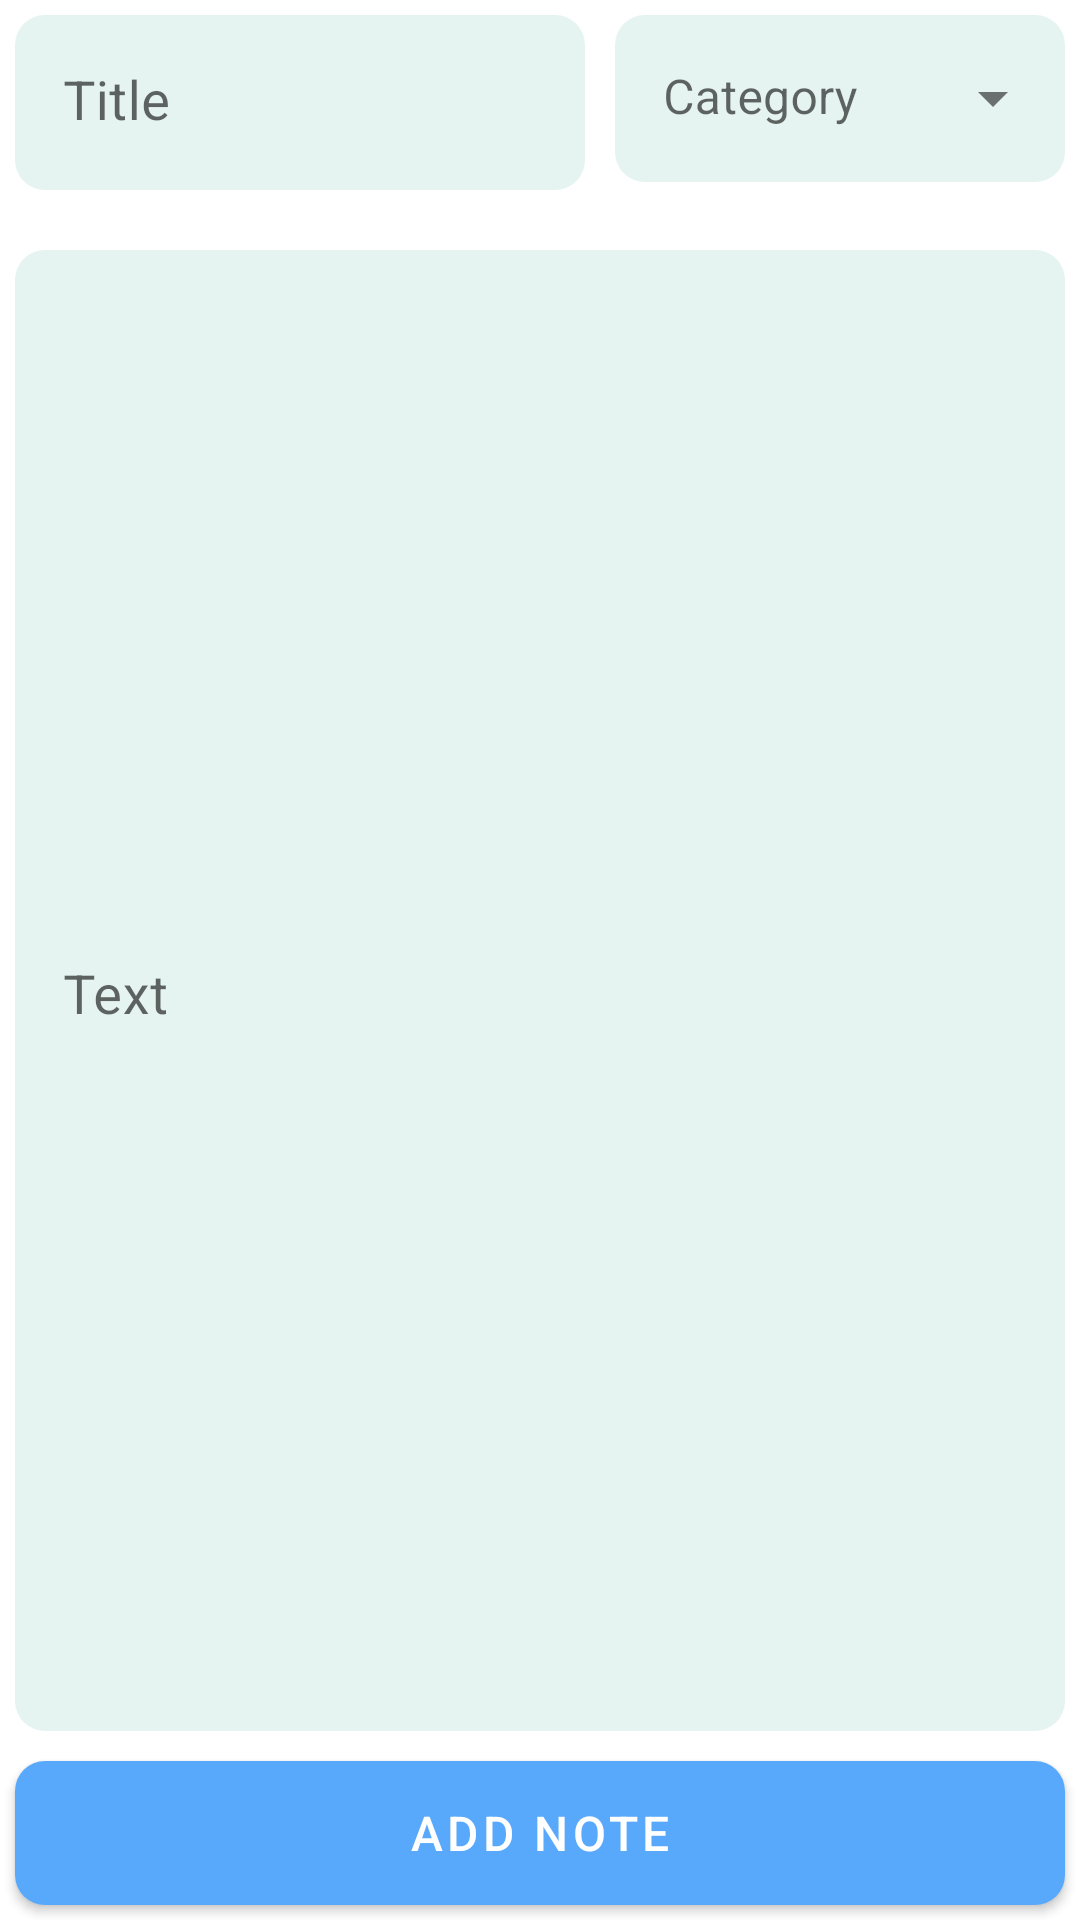

Android layout source for this screen:
<!-- AndroidManifest.xml: application theme Theme.NotePad -->
<!-- res/layout/activity_note.xml -->
<?xml version="1.0" encoding="utf-8"?>
<RelativeLayout xmlns:android="http://schemas.android.com/apk/res/android"
    xmlns:app="http://schemas.android.com/apk/res-auto"
    xmlns:tools="http://schemas.android.com/tools"
    android:layout_width="match_parent"
    android:id="@+id/relativeMain"
    android:background="?attr/backgroundColor"
    android:layout_height="match_parent"
    tools:context=".Activity.NoteActivity">

    <LinearLayout
        android:id="@+id/linearButtons"
        android:weightSum="1"
        android:layout_alignParentBottom="true"
        android:layout_width="match_parent"
        android:layout_height="wrap_content"
        android:orientation="horizontal">

        <com.google.android.material.button.MaterialButton
            android:id="@+id/buttonAddNote"
            style="@style/firstButton"
            android:layout_weight="1"
            android:layout_width="0dp"
            android:layout_height="wrap_content"
            android:layout_margin="5dp"
            android:text="@string/note_add" />

    </LinearLayout>

    <com.google.android.material.textfield.TextInputLayout
        android:id="@+id/spinnerCategoryLayout"
        style="@style/Widget.MaterialComponents.TextInputLayout.FilledBox.ExposedDropdownMenu"
        android:layout_width="wrap_content"
        app:boxBackgroundColor="?attr/searchBox"
        android:layout_height="wrap_content"
        android:layout_alignParentRight="true"
        android:layout_margin="5dp"
        android:hint="@string/category"
        android:minWidth="150dp"
        app:boxStrokeWidth="0dp"
        app:boxStrokeColor="#00000000"
        app:boxCornerRadiusBottomEnd="10dp"
        app:boxCornerRadiusBottomStart="10dp"
        app:boxCornerRadiusTopEnd="10dp"
        app:boxCornerRadiusTopStart="10dp">

        <androidx.appcompat.widget.AppCompatAutoCompleteTextView
            android:id="@+id/spinnerCategory"
            android:dropDownHeight="wrap_content"
            android:layout_width="match_parent"
            android:layout_height="wrap_content"
            android:clickable="true"
            tools:ignore="KeyboardInaccessibleWidget" />
    </com.google.android.material.textfield.TextInputLayout>

    <androidx.recyclerview.widget.RecyclerView
        android:id="@+id/recyclerViewChooseColor"
        android:layout_width="wrap_content"
        android:layout_height="wrap_content"
        android:layout_below="@id/textLayoutTitle"
        android:layout_centerHorizontal="true"
        android:layout_margin="5dp"
        android:orientation="horizontal"
        app:layoutManager="androidx.recyclerview.widget.LinearLayoutManager" />

    <com.google.android.material.textfield.TextInputLayout
        android:id="@+id/textLayoutTitle"
        style="@style/textinputlayout_large"
        android:layout_width="wrap_content"
        android:layout_height="wrap_content"
        android:layout_alignParentLeft="true"
        android:layout_margin="5dp"
        android:layout_toLeftOf="@id/spinnerCategoryLayout"
        app:boxBackgroundMode="filled"
        app:boxCornerRadiusBottomEnd="10dp"
        app:boxCornerRadiusBottomStart="10dp"
        app:boxCornerRadiusTopEnd="10dp"
        app:boxCornerRadiusTopStart="10dp"
        app:boxStrokeWidth="0dp"
        app:boxStrokeWidthFocused="0dp"
        app:endIconMode="clear_text">
        <com.google.android.material.textfield.TextInputEditText
            android:id="@+id/edittextTitle"
            style="@style/textViewTitle"
            android:layout_width="match_parent"
            android:layout_height="wrap_content"
            android:cursorVisible="true"
            android:hint="@string/title"
            android:maxLines="1"
            android:textAlignment="textStart" />
    </com.google.android.material.textfield.TextInputLayout>

    <com.google.android.material.textfield.TextInputLayout
        android:id="@+id/textLayoutText"
        style="@style/textinputlayout_large"
        android:layout_width="match_parent"
        android:layout_height="match_parent"
        android:layout_above="@id/linearButtons"
        android:layout_below="@id/recyclerViewChooseColor"
        android:layout_margin="5dp"
        app:boxBackgroundMode="filled"
        app:boxCornerRadiusBottomEnd="10dp"
        app:boxCornerRadiusBottomStart="10dp"
        app:boxCornerRadiusTopEnd="10dp"
        app:boxCornerRadiusTopStart="10dp"
        app:boxStrokeWidth="0dp"
        app:boxStrokeWidthFocused="0dp"
        app:endIconMode="clear_text">
        <com.google.android.material.textfield.TextInputEditText
            android:id="@+id/edittextText"
            style="@style/textViewTitle"
            android:layout_width="match_parent"
            android:layout_height="match_parent"
            android:cursorVisible="true"
            android:gravity="top"
            android:hint="@string/text"/>
    </com.google.android.material.textfield.TextInputLayout>

</RelativeLayout>
<!-- resources referenced by this layout -->
<resources>
  <string name="category">Category</string>
  <string name="note_add">Add Note</string>
  <string name="text">Text</string>
  <string name="title">Title</string>
  <style name="firstButton">
          <item name="android:background">@drawable/first_button</item>
          <item name="fontPath">shabnamMedium.ttf</item>
          <item name="android:textColor">@color/white</item>
          <item name="android:textSize">16sp</item>
          <item name="android:paddingLeft">5dp</item>
          <item name="android:paddingRight">5dp</item>
          <item name="android:paddingTop">3dp</item>
          <item name="android:paddingBottom">3dp</item>
      </style>
  <style name="textViewTitle">
          <item name="android:textSize">18sp</item>
          <item name="android:textColor">?attr/textColor</item>
          <item name="fontPath">shabnamMedium.ttf</item>
      </style>
  <style name="textinputlayout_large" parent="Widget.MaterialComponents.TextInputLayout.FilledBox">
          <item name="boxBackgroundColor">?attr/searchBox</item>
          <item name="fontPath">shabnamMedium.ttf</item>
          <item name="backgroundColor">#00000000</item>
          <item name="android:textSize">18sp</item>
          <item name="hintTextColor">?attr/colorAccent</item>
          <item name="errorTextColor">?attr/colorAccent</item>
          <item name="android:textColor">?attr/textColor</item>
      </style>
  <style name="Theme.NotePad" parent="Theme.MaterialComponents.DayNight.NoActionBar">
          
          <item name="colorPrimary">@color/color_accent</item>
          <item name="colorPrimaryVariant">@color/message_error</item>
          <item name="colorOnPrimary">@color/message_success</item>
  
          <item name="colorAccent">@color/color_accent</item>
          <item name="messageSuccess">@color/message_success</item>
          <item name="messageInfo">@color/message_info</item>
          <item name="messageError">@color/message_error</item>
          <item name="backgroundColor">@color/white</item>
          <item name="searchBox">@color/search_box</item>
          <item name="textColor">@color/text_color</item>
          <item name="textDescription">@color/text_description</item>
      </style>
  <!-- drawable first_button (drawable) -->
  <?xml version="1.0" encoding="UTF-8"?>
  <selector xmlns:android="http://schemas.android.com/apk/res/android">
  
      <item android:state_pressed="true">
  
          <shape>
  
              <solid android:color="?attr/colorAccent" />
  
              <corners
                  android:bottomLeftRadius="10dp"
                  android:bottomRightRadius="10dp"
                  android:topLeftRadius="10dp"
                  android:topRightRadius="10dp" />
  
          </shape>
  
      </item>
  
      <item>
  
          <shape>
  
              <solid
                  android:color="?attr/colorAccent" />
  
              <corners
                  android:bottomLeftRadius="10dp"
                  android:bottomRightRadius="10dp"
                  android:topLeftRadius="10dp"
                  android:topRightRadius="10dp" />
  
              <padding
                  android:bottom="5dp"
                  android:left="5dp"
                  android:right="5dp"
                  android:top="5dp" />
  
          </shape>
  
      </item>
  
  </selector>
  <color name="white">#ffffff</color>
  <color name="color_accent">#58A9FB</color>
  <color name="message_error">#f480a6</color>
  <color name="message_success">#03edbf</color>
  <color name="message_info">#00f6eb</color>
  <color name="search_box">#e6f4f1</color>
  <color name="text_color">#3e4756</color>
  <color name="text_description">#a2acbd</color>
</resources>
